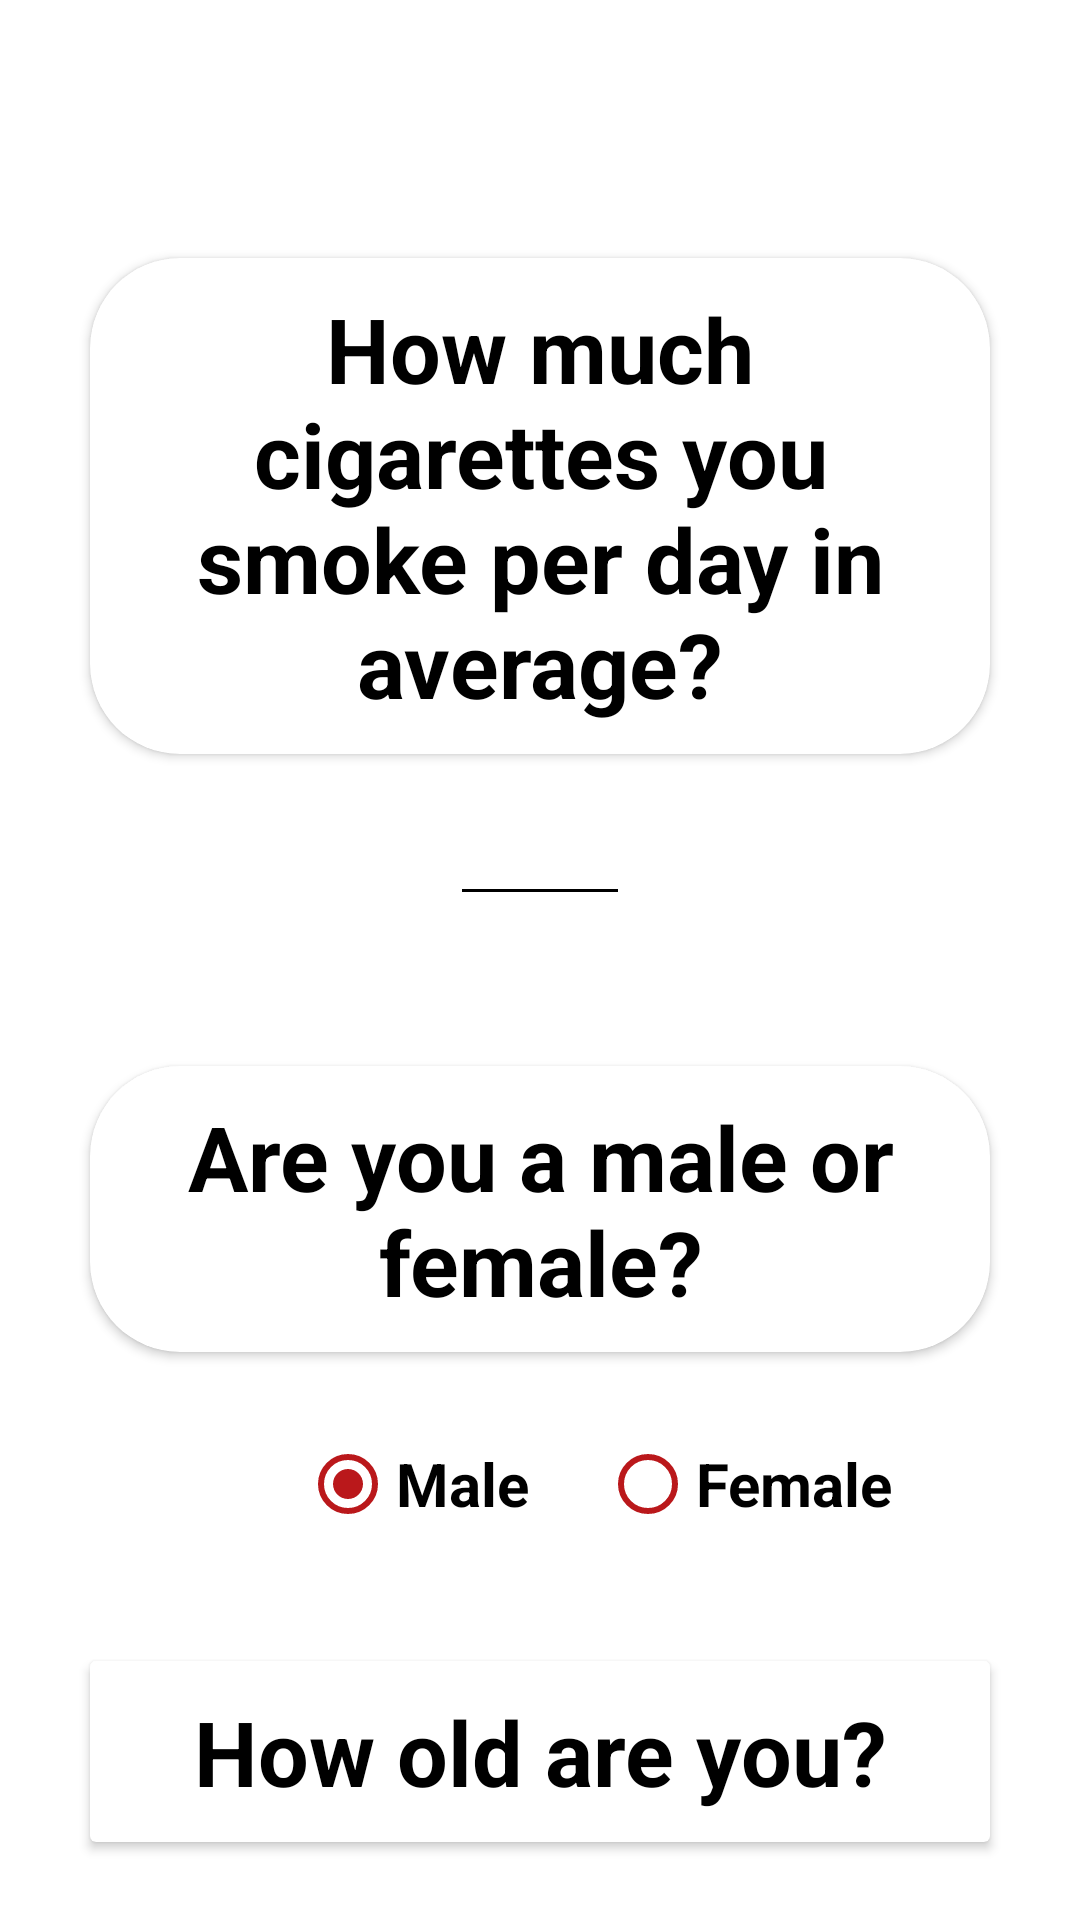

This screen was rendered from an Android layout file. Write that file and the resources it references.
<!-- AndroidManifest.xml: application theme Theme.QuitSmokingNow -->
<!-- res/layout/activity_cigarette_question.xml -->
<?xml version="1.0" encoding="utf-8"?>
<LinearLayout xmlns:android="http://schemas.android.com/apk/res/android"
    xmlns:app="http://schemas.android.com/apk/res-auto"
    xmlns:tools="http://schemas.android.com/tools"
    android:layout_width="match_parent"
    android:layout_height="match_parent"
    android:gravity="center_horizontal"
    android:orientation="vertical"
    android:background="@color/white"
    tools:context=".CigaretteQuestion">

    <androidx.appcompat.widget.Toolbar
        android:id="@+id/toolbar_Question"
        android:layout_width="match_parent"
        android:layout_height="?attr/actionBarSize">

    </androidx.appcompat.widget.Toolbar>
    <androidx.cardview.widget.CardView
        android:layout_width="match_parent"
        android:layout_height="wrap_content"
        app:cardCornerRadius="30dp"
        android:layout_marginStart="30dp"
        android:layout_marginTop="30dp"
        android:layout_marginEnd="30dp"
        android:elevation="10dp">

    <TextView
        android:id="@+id/HowMuchText"
        android:layout_width="match_parent"
        android:layout_height="wrap_content"
        android:layout_marginTop="10dp"
        android:layout_marginStart="20dp"
        android:layout_marginEnd="20dp"
        android:layout_marginBottom="10dp"
        android:text="How much cigarettes you smoke per day in average?"
        android:gravity="center"
        android:textColor="@color/black"
        android:textColorHighlight="#FFFFFF"
        android:textColorHint="#000000"
        android:textColorLink="#000000"
        android:textSize="30sp"
        android:textStyle="bold"
        app:layout_constraintEnd_toEndOf="parent"
        app:layout_constraintHorizontal_bias="0.5"
        app:layout_constraintStart_toStartOf="parent"
        app:layout_constraintTop_toTopOf="parent" />
    </androidx.cardview.widget.CardView>


    <EditText
        android:id="@+id/HowMuchEdit"
        android:layout_width="wrap_content"
        android:layout_height="wrap_content"
        android:layout_marginTop="10dp"
        android:layout_marginBottom="20dp"
        android:layout_marginStart="150dp"
        android:layout_marginEnd="150dp"
        android:textSize="20dp"
        android:backgroundTint="@color/black"
        android:ems="10"
        android:inputType="number"
        android:textAlignment="center"
        android:textColorHighlight="#009688"
        android:textColorLink="@color/red"
        android:textCursorDrawable="@color/black"
        app:layout_constraintBottom_toTopOf="@+id/GenderText"
        app:layout_constraintEnd_toEndOf="parent"
        app:layout_constraintHorizontal_bias="0.5"
        app:layout_constraintStart_toStartOf="parent"
        app:layout_constraintTop_toBottomOf="@+id/HowMuchText"
        app:layout_constraintVertical_bias="0.0" />

    <androidx.cardview.widget.CardView
        android:layout_width="match_parent"
        android:layout_height="wrap_content"
        android:layout_marginStart="30dp"
        android:layout_marginTop="30dp"
        android:layout_marginEnd="30dp"
        app:cardCornerRadius="30dp"
        android:elevation="10dp">

    <TextView
        android:id="@+id/GenderText"
        android:layout_width="match_parent"
        android:layout_height="wrap_content"
        android:layout_marginTop="10dp"
        android:layout_marginStart="20dp"
        android:layout_marginEnd="20dp"
        android:layout_marginBottom="10dp"
        android:text="Are you a male or female?"
        android:gravity="center"
        android:textColor="@color/black"
        android:textColorHighlight="#FFFFFF"
        android:textColorHint="#000000"
        android:textColorLink="#000000"
        android:textSize="30sp"
        android:textStyle="bold" />
    </androidx.cardview.widget.CardView>

    <GridLayout
        android:layout_width="match_parent"
        android:layout_height="wrap_content"
        android:gravity="center"
        android:layout_gravity="center_horizontal"
        android:orientation="vertical">

        <RadioGroup
            android:id="@+id/RadioGender"
            android:layout_width="wrap_content"
            android:layout_height="50dp"
            android:layout_marginBottom="23dp"
            android:orientation="horizontal">

        </RadioGroup>

        <RadioButton
            android:id="@+id/FemaleRadio"
            android:layout_width="100dp"
            android:layout_height="match_parent"
            android:layout_row="0"
            android:layout_column="1"
            android:layout_marginRight="100dp"
            android:layout_marginTop="20dp"
            android:buttonTint="@color/red"
            android:text="Female"
            android:textStyle="bold"
            android:textSize="20dp"/>

        <RadioButton
            android:id="@+id/MaleRadio"
            android:layout_width="100dp"
            android:layout_height="match_parent"
            android:layout_row="0"
            android:layout_column="0"
            android:layout_marginTop="20dp"
            android:layout_marginLeft="100dp"
            android:buttonTint="@color/red"
            android:checked="true"
            android:text="Male"
            android:textStyle="bold"
            android:textSize="20dp"/>
    </GridLayout>


    <androidx.cardview.widget.CardView
        android:layout_width="match_parent"
        android:layout_height="wrap_content"
        android:layout_marginStart="30dp"
        android:layout_marginTop="30dp"
        android:layout_marginEnd="30dp"
        android:elevation="10dp">

        <TextView
            android:id="@+id/HowOldText"
            android:layout_width="match_parent"
            android:layout_height="wrap_content"
            android:layout_marginStart="20dp"
            android:layout_marginTop="10dp"
            android:layout_marginEnd="20dp"
            android:layout_marginBottom="10dp"
            android:gravity="center"
            android:text="How old are you?"
            android:textColor="@color/black"
            android:textColorHighlight="#FFFFFF"
            android:textColorHint="#000000"
            android:textColorLink="#000000"
            android:textSize="30sp"
            android:textStyle="bold" />
    </androidx.cardview.widget.CardView>


    <EditText
        android:id="@+id/HowOldEdit"
        android:layout_width="wrap_content"
        android:layout_height="wrap_content"
        android:layout_marginTop="20dp"
        android:layout_marginBottom="0dp"
        android:layout_marginStart="150dp"
        android:layout_marginEnd="150dp"
        android:textSize="20dp"
        android:backgroundTint="@color/black"
        android:ems="10"
        android:inputType="number"
        android:textAlignment="center"
        android:textColorHighlight="#009688"
        android:textColorLink="@color/red"
        android:textCursorDrawable="@color/black"
        app:layout_constraintBottom_toBottomOf="parent"
        app:layout_constraintEnd_toEndOf="parent"
        app:layout_constraintHorizontal_bias="0.5"
        app:layout_constraintStart_toStartOf="parent"
        app:layout_constraintTop_toBottomOf="@+id/HowOldText"
        app:layout_constraintVertical_bias="0.0" />

    <Button
        android:id="@+id/btn_question_submit"
        android:layout_width="wrap_content"
        android:layout_height="wrap_content"
        android:gravity="center"
        android:layout_marginStart="30dp"
        android:layout_marginEnd="30dp"
        android:layout_marginTop="50dp"
        android:background="@drawable/shape_rounded_continue_button"
        android:foreground="?attr/selectableItemBackground"
        android:text="Submit"
        android:textStyle="bold"
        android:textColor="@color/black"
        android:textSize="17dp"/>


</LinearLayout>
<!-- resources referenced by this layout -->
<resources>
  <color name="black">#FF000000</color>
  <color name="red">#BA181B</color>
  <color name="white">#FFFFFFFF</color>
  <!-- drawable shape_rounded_continue_button (drawable-v24) -->
  <?xml version="1.0" encoding="utf-8"?>
  <shape xmlns:android="http://schemas.android.com/apk/res/android"
      android:shape="rectangle">
      <stroke android:color="@color/Bone"
          android:width="3dp"/>
      <solid android:color="@color/white"/>
      <corners android:radius="5dp"/>
  </shape>
  <style name="Theme.QuitSmokingNow" parent="Theme.MaterialComponents.DayNight.DarkActionBar">
          
          <item name="colorSecondary">@color/red</item>
          <item name="colorSecondaryVariant">@color/red</item>
          <item name="colorOnSecondary">@color/grey</item>
          
          <item name="colorSecondary" tools:ignore="DuplicateDefinition">@color/red</item>
          <item name="colorSecondaryVariant" tools:ignore="DuplicateDefinition">@color/red</item>
          <item name="colorOnSecondary" tools:ignore="DuplicateDefinition">@color/grey</item>
          
          <item name="android:statusBarColor" tools:targetApi="l">@color/grey</item>
          
      </style>
  <color name="Bone">#E3D5D5</color>
  <color name="grey">#93A8AC</color>
</resources>
